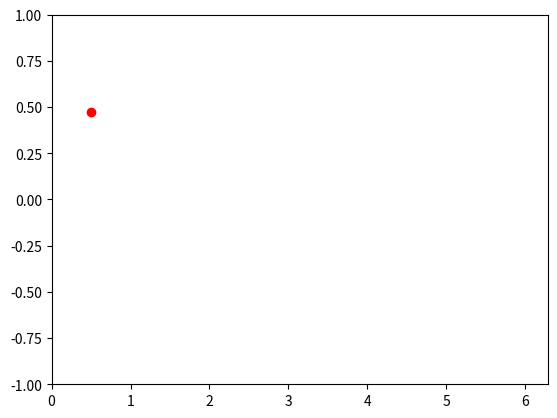

Write the Python code that produced this figure.
import numpy as np
import matplotlib.pyplot as plt
from matplotlib.animation import FuncAnimation

fig, ax = plt.subplots()
xdata, ydata = [], []
ln, = ax.plot([], [], 'ro')

def init():
    ax.set_xlim(0, 2*np.pi)
    ax.set_ylim(-1, 1)
    return ln,

def update(frame):
    xdata.append(frame)
    ydata.append(np.sin(frame))
    ln.set_data(xdata, ydata)
    print(xdata, ydata)
    
    return ln,

ani = FuncAnimation(fig, update, frames=np.linspace(0, 2*np.pi, 128),
                    init_func=init, blit=True)
#plt.show()
a = np.linspace(0, 2*np.pi, 128) 
print(a[3])
print(update(a[10]))

